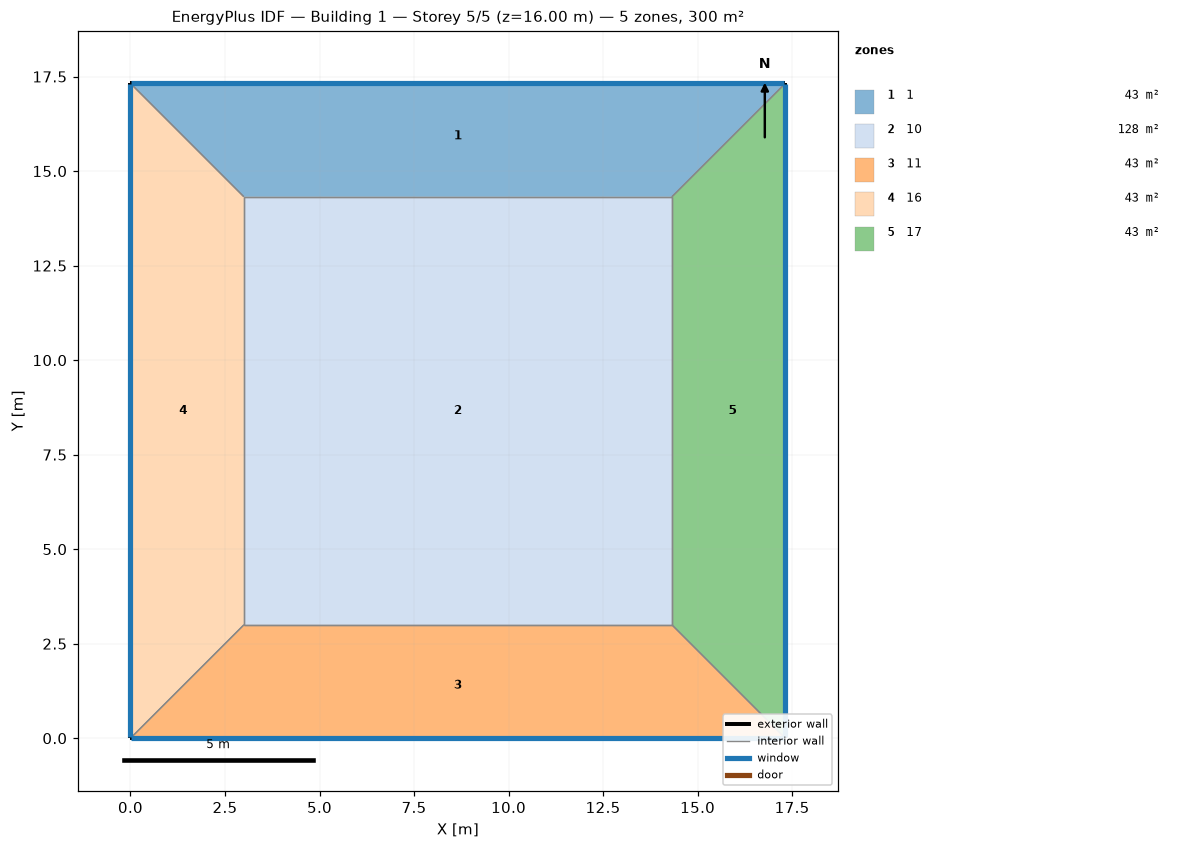
=== STOREY PLAN SPEC (per zone: floor XY polygon, exterior-wall plan segments, windows/doors) ===
zone 1: 1  (43.0 m²)
  floor: (0.00, 17.32) (17.32, 17.32) (14.32, 14.32) (3.00, 14.32)
  exterior wall: (17.32, 17.32) – (0.00, 17.32)  [17.3 m]
    window: (17.30, 17.32) – (0.03, 17.32)  [18.0 m²]
  interior walls: 3
zone 2: 10  (128.2 m²)
  floor: (3.00, 3.00) (3.00, 14.32) (14.32, 14.32) (14.32, 3.00)
  interior walls: 4
zone 3: 11  (43.0 m²)
  floor: (17.32, 0.00) (0.00, 0.00) (3.00, 3.00) (14.32, 3.00)
  exterior wall: (0.00, 0.00) – (17.32, 0.00)  [17.3 m]
    window: (0.03, 0.00) – (17.30, 0.00)  [18.0 m²]
  interior walls: 3
zone 4: 16  (43.0 m²)
  floor: (0.00, 0.00) (0.00, 17.32) (3.00, 14.32) (3.00, 3.00)
  exterior wall: (0.00, 17.32) – (0.00, 0.00)  [17.3 m]
    window: (0.00, 17.30) – (0.00, 0.03)  [18.0 m²]
  interior walls: 3
zone 5: 17  (43.0 m²)
  floor: (17.32, 17.32) (17.32, 0.00) (14.32, 3.00) (14.32, 14.32)
  exterior wall: (17.32, 0.00) – (17.32, 17.32)  [17.3 m]
    window: (17.32, 0.03) – (17.32, 17.30)  [18.0 m²]
  interior walls: 3

=== DERIVED (storey summary) ===
Building: Building 1
Storey: 5 of 5  (floor level z = 16.00 m)
Storey gross floor area: 300.0 m²
Zones on this storey: 5
  - 1: floor 43.0 m²; exterior wall 17.3 m (69.3 m²); 1 window(s) 18.0 m²; WWR 26.0%
  - 10: floor 128.2 m²
  - 11: floor 43.0 m²; exterior wall 17.3 m (69.3 m²); 1 window(s) 18.0 m²; WWR 26.0%
  - 16: floor 43.0 m²; exterior wall 17.3 m (69.3 m²); 1 window(s) 18.0 m²; WWR 26.0%
  - 17: floor 43.0 m²; exterior wall 17.3 m (69.3 m²); 1 window(s) 18.0 m²; WWR 26.0%
Zone adjacency (shared interzone walls):
  - 1 ↔ 10
  - 1 ↔ 16
  - 1 ↔ 17
  - 10 ↔ 11
  - 10 ↔ 16
  - 10 ↔ 17
  - 11 ↔ 16
  - 11 ↔ 17